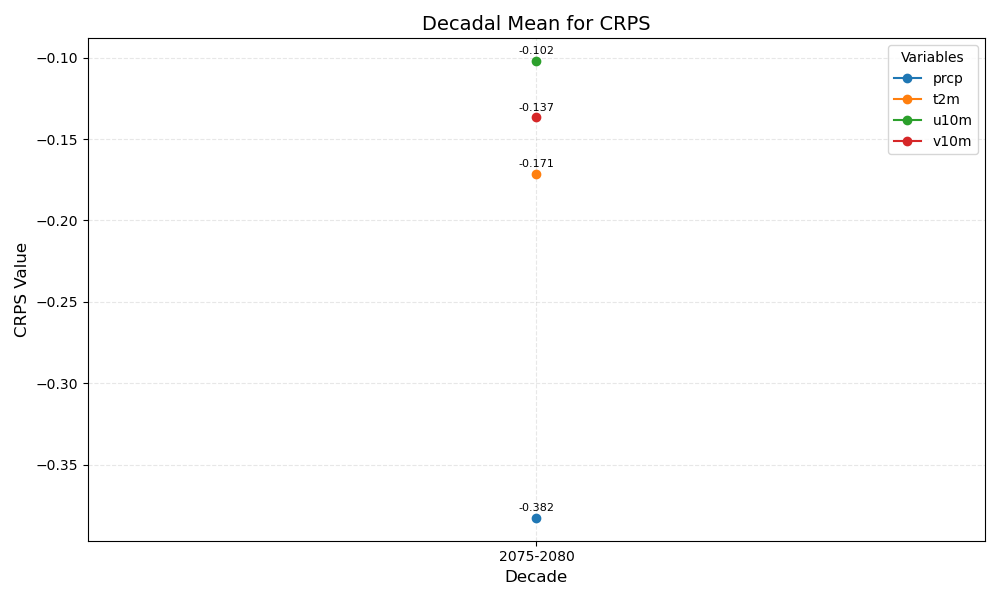

Values plotted in this chart, from the file beside it:
year_bin	prcp	t2m	u10m	v10m
2075-2080	-0.382	-0.171	-0.102	-0.137
